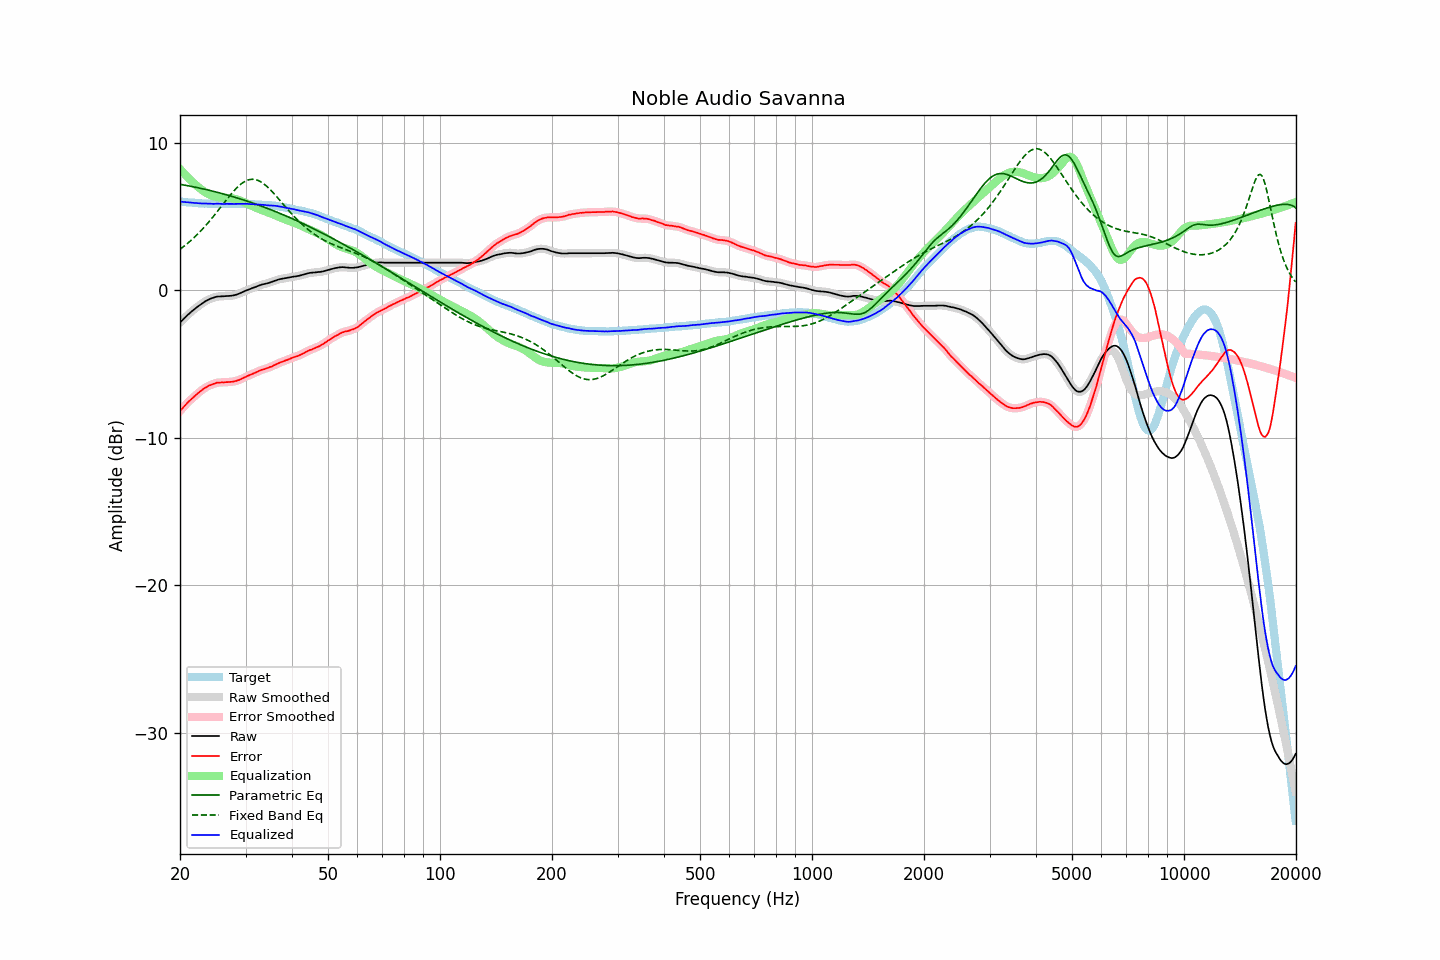

Data behind this chart, as committed beside it:
frequency, raw, error, smoothed, error_smoothed, equalization, parametric_eq, fixed_band_eq, equalized_raw, equalized_smoothed, target
20.00, -2.21, -8.20, -2.21, -8.20, 8.20, 7.17, 2.76, 6.00, 6.00, 6.00
20.20, -2.10, -8.08, -2.10, -8.08, 8.08, 7.15, 2.84, 5.98, 5.98, 5.99
20.40, -1.99, -7.96, -1.99, -7.96, 7.96, 7.13, 2.92, 5.97, 5.97, 5.98
20.61, -1.88, -7.84, -1.88, -7.84, 7.84, 7.11, 3.01, 5.96, 5.96, 5.97
20.81, -1.78, -7.72, -1.77, -7.72, 7.73, 7.09, 3.10, 5.95, 5.95, 5.95
21.02, -1.67, -7.60, -1.67, -7.61, 7.62, 7.07, 3.19, 5.95, 5.94, 5.94
21.23, -1.58, -7.50, -1.57, -7.50, 7.51, 7.05, 3.28, 5.93, 5.93, 5.93
21.44, -1.48, -7.41, -1.48, -7.41, 7.40, 7.03, 3.38, 5.93, 5.92, 5.94
21.66, -1.39, -7.30, -1.39, -7.31, 7.30, 7.00, 3.48, 5.91, 5.91, 5.92
21.87, -1.30, -7.21, -1.29, -7.21, 7.20, 6.98, 3.58, 5.91, 5.91, 5.92
22.09, -1.21, -7.10, -1.21, -7.11, 7.11, 6.96, 3.68, 5.90, 5.90, 5.90
22.31, -1.13, -7.01, -1.13, -7.01, 7.01, 6.94, 3.79, 5.89, 5.89, 5.89
22.54, -1.05, -6.92, -1.04, -6.92, 6.92, 6.91, 3.90, 5.87, 5.88, 5.88
22.76, -0.97, -6.84, -0.97, -6.84, 6.84, 6.89, 4.02, 5.87, 5.87, 5.88
22.99, -0.89, -6.75, -0.89, -6.76, 6.76, 6.86, 4.13, 5.87, 5.87, 5.87
23.22, -0.82, -6.67, -0.81, -6.68, 6.68, 6.84, 4.25, 5.86, 5.87, 5.86
23.45, -0.75, -6.61, -0.75, -6.61, 6.61, 6.81, 4.37, 5.86, 5.86, 5.87
23.69, -0.69, -6.54, -0.69, -6.54, 6.55, 6.79, 4.50, 5.86, 5.86, 5.86
23.92, -0.64, -6.48, -0.63, -6.49, 6.49, 6.76, 4.62, 5.85, 5.86, 5.85
24.16, -0.59, -6.44, -0.59, -6.44, 6.44, 6.74, 4.75, 5.85, 5.85, 5.86
24.40, -0.55, -6.40, -0.55, -6.40, 6.39, 6.71, 4.89, 5.85, 5.84, 5.86
24.65, -0.52, -6.36, -0.51, -6.36, 6.36, 6.68, 5.02, 5.84, 5.85, 5.85
24.89, -0.48, -6.32, -0.48, -6.32, 6.33, 6.66, 5.16, 5.85, 5.85, 5.85
25.14, -0.45, -6.28, -0.45, -6.29, 6.30, 6.63, 5.29, 5.86, 5.85, 5.84
25.39, -0.44, -6.27, -0.44, -6.27, 6.28, 6.60, 5.43, 5.85, 5.85, 5.84
25.65, -0.44, -6.27, -0.43, -6.27, 6.27, 6.57, 5.57, 5.83, 5.84, 5.84
25.91, -0.43, -6.26, -0.43, -6.27, 6.26, 6.54, 5.71, 5.83, 5.83, 5.84
26.16, -0.43, -6.27, -0.42, -6.26, 6.26, 6.51, 5.85, 5.83, 5.83, 5.85
26.43, -0.42, -6.25, -0.42, -6.26, 6.25, 6.48, 5.99, 5.83, 5.84, 5.84
26.69, -0.41, -6.24, -0.41, -6.25, 6.25, 6.45, 6.13, 5.84, 5.84, 5.84
26.96, -0.41, -6.24, -0.40, -6.24, 6.24, 6.42, 6.27, 5.84, 5.84, 5.84
27.23, -0.40, -6.23, -0.40, -6.23, 6.23, 6.39, 6.40, 5.84, 5.84, 5.84
27.50, -0.39, -6.22, -0.39, -6.22, 6.22, 6.36, 6.53, 5.84, 5.84, 5.84
27.77, -0.37, -6.21, -0.37, -6.21, 6.20, 6.32, 6.66, 5.84, 5.84, 5.85
28.05, -0.35, -6.18, -0.35, -6.19, 6.18, 6.29, 6.78, 5.84, 5.84, 5.84
28.33, -0.32, -6.16, -0.32, -6.16, 6.16, 6.26, 6.89, 5.84, 5.84, 5.85
28.62, -0.28, -6.12, -0.28, -6.13, 6.12, 6.23, 7.00, 5.84, 5.84, 5.85
28.90, -0.24, -6.09, -0.23, -6.09, 6.08, 6.19, 7.10, 5.84, 5.85, 5.86
29.19, -0.19, -6.04, -0.19, -6.04, 6.04, 6.16, 7.19, 5.85, 5.85, 5.86
29.48, -0.14, -5.98, -0.14, -5.99, 5.99, 6.12, 7.27, 5.85, 5.85, 5.85
29.78, -0.09, -5.93, -0.09, -5.93, 5.94, 6.09, 7.34, 5.85, 5.85, 5.85
30.08, -0.04, -5.88, -0.04, -5.88, 5.89, 6.05, 7.40, 5.85, 5.85, 5.85
30.38, 0.00, -5.82, 0.00, -5.83, 5.84, 6.02, 7.44, 5.84, 5.84, 5.83
30.68, 0.04, -5.78, 0.04, -5.78, 5.79, 5.98, 7.48, 5.83, 5.83, 5.83
30.99, 0.08, -5.74, 0.09, -5.74, 5.74, 5.94, 7.50, 5.82, 5.82, 5.83
31.30, 0.13, -5.69, 0.13, -5.69, 5.69, 5.90, 7.51, 5.82, 5.82, 5.83
31.61, 0.17, -5.64, 0.17, -5.65, 5.64, 5.87, 7.50, 5.81, 5.81, 5.82
31.93, 0.20, -5.59, 0.21, -5.59, 5.59, 5.83, 7.48, 5.79, 5.80, 5.80
32.24, 0.25, -5.55, 0.25, -5.55, 5.55, 5.79, 7.45, 5.80, 5.80, 5.81
32.57, 0.29, -5.49, 0.29, -5.50, 5.50, 5.75, 7.41, 5.79, 5.80, 5.79
32.89, 0.33, -5.45, 0.33, -5.45, 5.46, 5.71, 7.35, 5.79, 5.79, 5.79
33.22, 0.37, -5.40, 0.37, -5.41, 5.42, 5.67, 7.29, 5.79, 5.79, 5.78
33.55, 0.39, -5.38, 0.40, -5.38, 5.38, 5.63, 7.21, 5.77, 5.78, 5.78
33.89, 0.42, -5.34, 0.42, -5.34, 5.34, 5.59, 7.12, 5.76, 5.76, 5.77
34.23, 0.44, -5.30, 0.44, -5.31, 5.30, 5.55, 7.03, 5.74, 5.75, 5.75
34.57, 0.47, -5.27, 0.48, -5.27, 5.26, 5.51, 6.93, 5.73, 5.74, 5.75
34.92, 0.51, -5.21, 0.51, -5.22, 5.22, 5.46, 6.82, 5.73, 5.73, 5.73
35.27, 0.55, -5.19, 0.55, -5.18, 5.17, 5.42, 6.71, 5.73, 5.73, 5.75
35.62, 0.59, -5.12, 0.59, -5.13, 5.13, 5.38, 6.59, 5.72, 5.72, 5.72
35.97, 0.63, -5.08, 0.63, -5.08, 5.08, 5.33, 6.47, 5.71, 5.71, 5.72
... 635 more rows
